Image classification data set "images" (mythilim2909-max/coral-bleaching-classification on GitHub). Class labels (2): bleached, healthy.

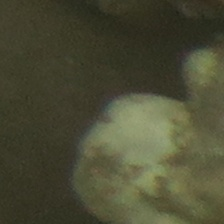
Label: bleached

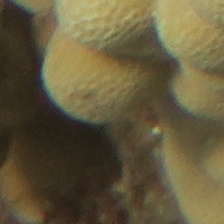
Label: healthy

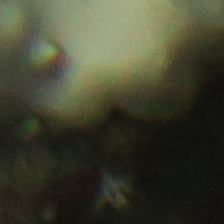
Label: bleached

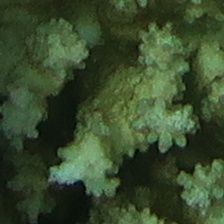
Label: bleached

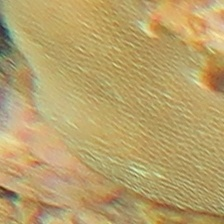
Label: healthy

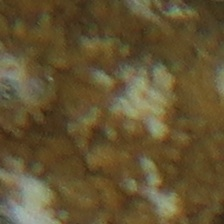
Label: healthy
